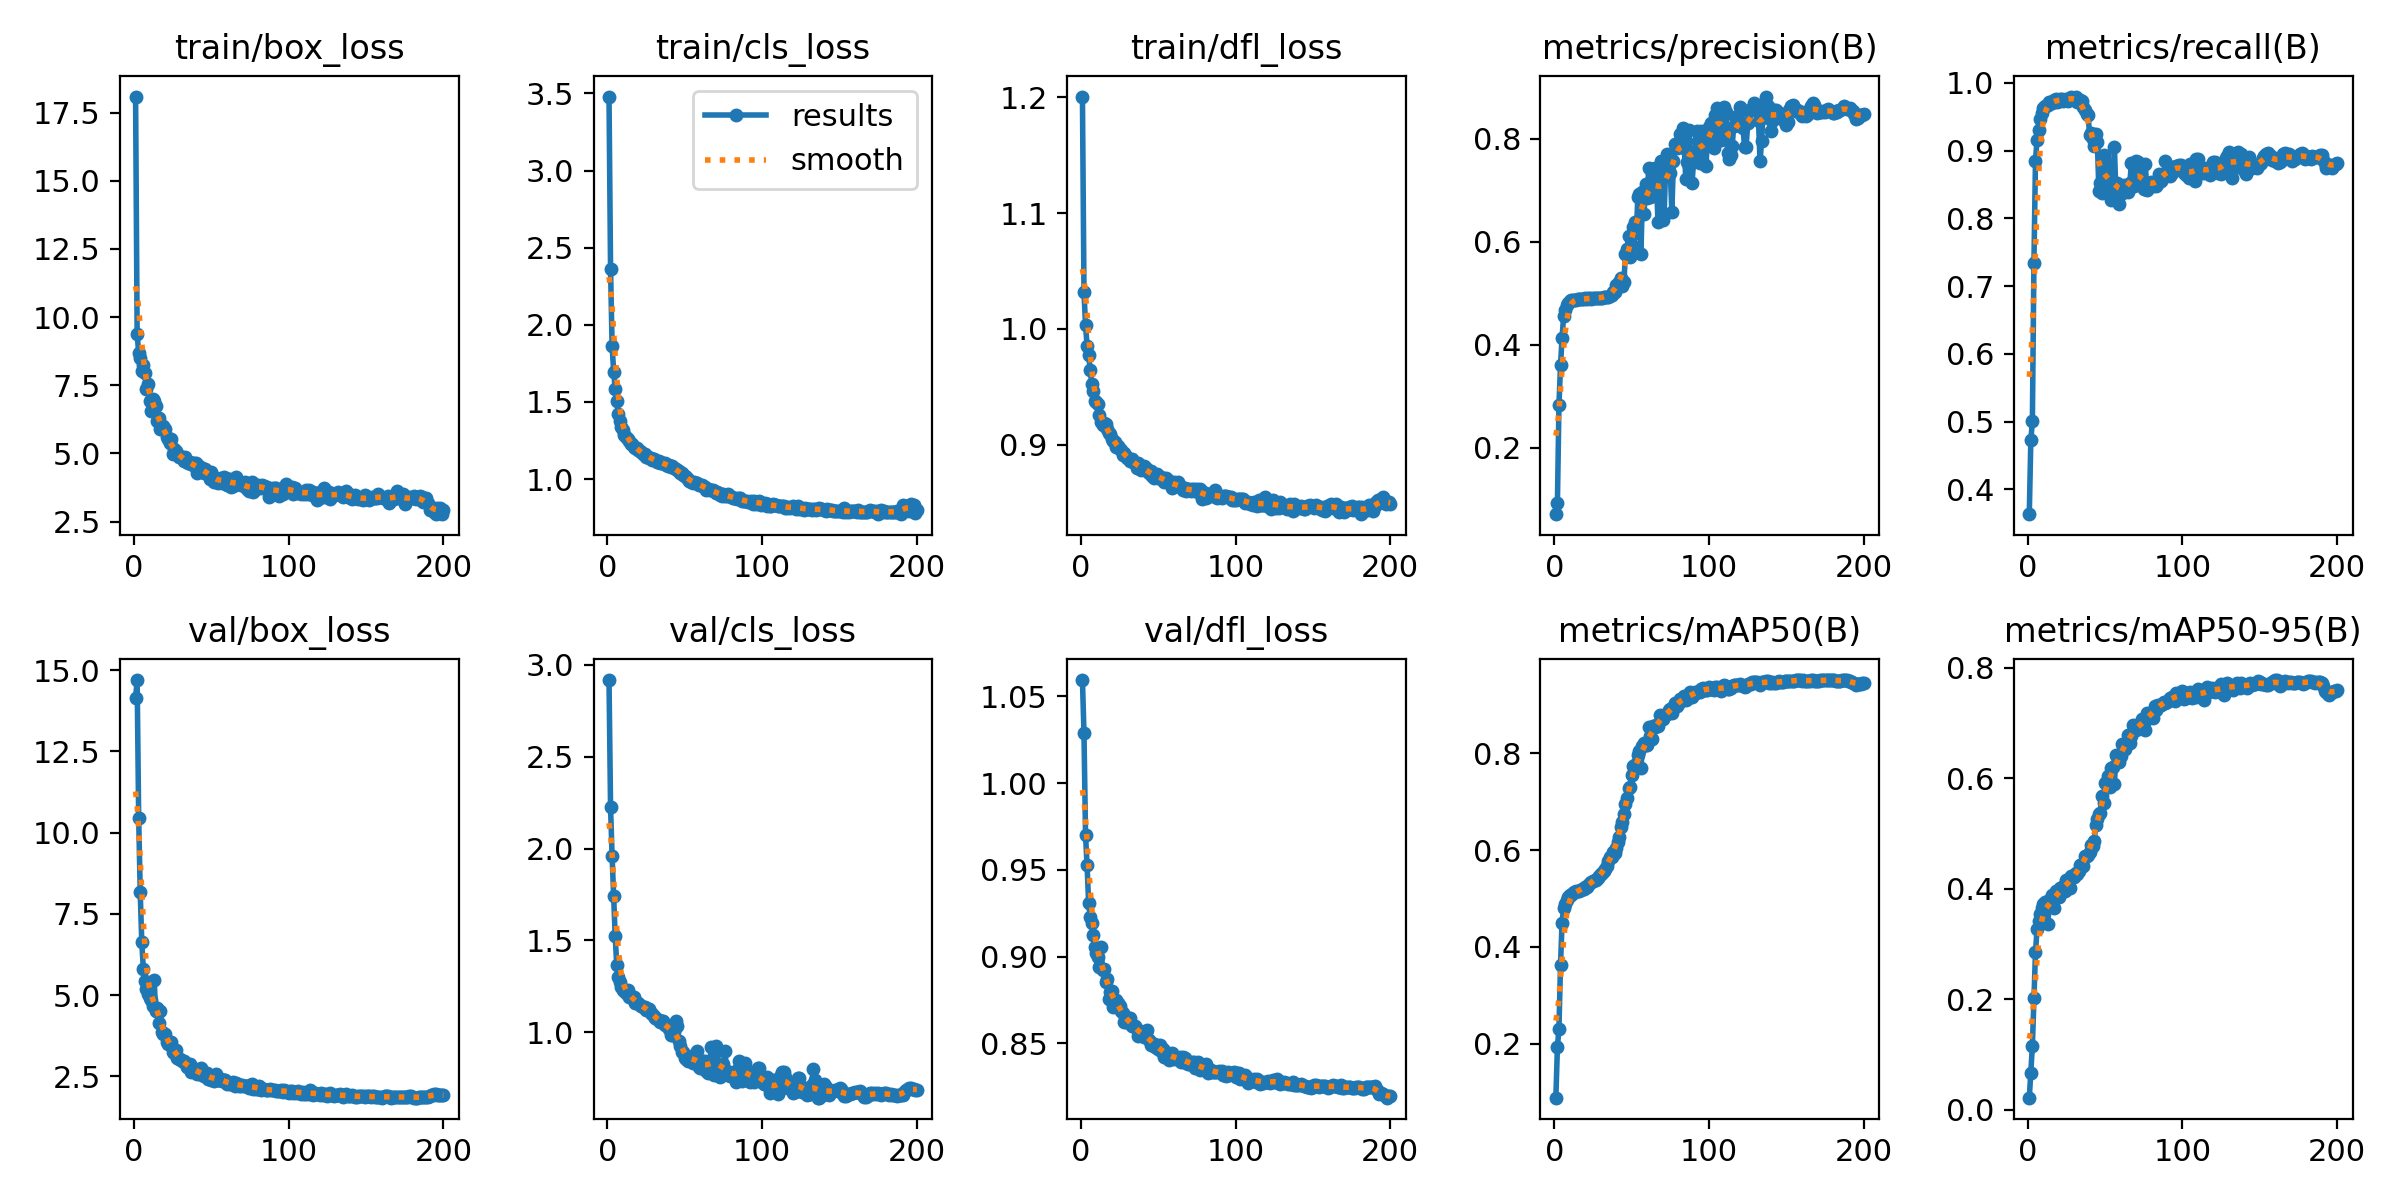

Values plotted in this chart, from the file beside it:
epoch, time, train/box_loss, train/cls_loss, train/dfl_loss, metrics/precision(B), metrics/recall(B), metrics/mAP50(B), metrics/mAP50-95(B), val/box_loss, val/cls_loss, val/dfl_loss, lr/pg0, lr/pg1, lr/pg2
1, 2.527, 18.09, 3.48, 1.201, 0.07119, 0.3636, 0.08841, 0.02149, 14.14, 2.917, 1.059, 3.18841e-05, 3.18841e-05, 0.06815
2, 4.317, 9.395, 2.36, 1.032, 0.09262, 0.473, 0.1927, 0.06671, 14.7, 2.224, 1.029, 6.52134e-05, 6.52134e-05, 0.03485
3, 6.25, 8.673, 1.864, 1.003, 0.2833, 0.5005, 0.2312, 0.115, 10.46, 1.959, 0.9703, 9.85267e-05, 9.85267e-05, 0.001548
4, 8.967, 8.508, 1.696, 0.9856, 0.36, 0.734, 0.3624, 0.2027, 8.16, 1.742, 0.9527, 9.9945e-05, 9.9945e-05, 9.9945e-05
5, 12.06, 8.036, 1.585, 0.9774, 0.413, 0.8849, 0.4486, 0.2845, 6.623, 1.522, 0.931, 9.99023e-05, 9.99023e-05, 9.99023e-05
6, 15.16, 8.241, 1.504, 0.9646, 0.4553, 0.9165, 0.4808, 0.3261, 5.813, 1.366, 0.923, 9.98474e-05, 9.98474e-05, 9.98474e-05
7, 18.23, 7.959, 1.424, 0.9526, 0.4685, 0.9313, 0.4895, 0.3422, 5.425, 1.302, 0.9195, 9.97803e-05, 9.97803e-05, 9.97803e-05
8, 21.28, 7.348, 1.377, 0.9461, 0.4769, 0.947, 0.4969, 0.3547, 5.193, 1.272, 0.9123, 9.97011e-05, 9.97011e-05, 9.97011e-05
9, 24.35, 7.535, 1.339, 0.9381, 0.4811, 0.955, 0.5031, 0.3643, 5.019, 1.245, 0.9056, 9.96097e-05, 9.96097e-05, 9.96097e-05
10, 27.4, 6.93, 1.319, 0.9372, 0.485, 0.9631, 0.5072, 0.372, 4.922, 1.231, 0.9021, 9.95062e-05, 9.95062e-05, 9.95062e-05
11, 30.47, 6.568, 1.287, 0.9351, 0.4863, 0.9654, 0.508, 0.3765, 4.833, 1.226, 0.8997, 9.93906e-05, 9.93906e-05, 9.93906e-05
12, 33.49, 6.983, 1.272, 0.9256, 0.4873, 0.9659, 0.5115, 0.3721, 4.675, 1.214, 0.8942, 9.92629e-05, 9.92629e-05, 9.92629e-05
13, 36.55, 6.918, 1.261, 0.9199, 0.4872, 0.9682, 0.5133, 0.3363, 5.467, 1.229, 0.9056, 9.91232e-05, 9.91232e-05, 9.91232e-05
14, 39.61, 6.748, 1.25, 0.9173, 0.4881, 0.9722, 0.5153, 0.3788, 4.505, 1.194, 0.8921, 9.89715e-05, 9.89715e-05, 9.89715e-05
15, 42.64, 6.187, 1.225, 0.9189, 0.489, 0.9721, 0.5163, 0.3769, 4.597, 1.198, 0.8928, 9.88079e-05, 9.88079e-05, 9.88079e-05
16, 45.73, 6.303, 1.225, 0.9183, 0.4887, 0.9705, 0.5161, 0.3882, 4.131, 1.186, 0.8854, 9.86323e-05, 9.86323e-05, 9.86323e-05
17, 48.73, 5.89, 1.21, 0.9136, 0.4885, 0.975, 0.5183, 0.3653, 4.506, 1.191, 0.8872, 9.84449e-05, 9.84449e-05, 9.84449e-05
18, 51.8, 5.898, 1.203, 0.9099, 0.4891, 0.9766, 0.5186, 0.396, 3.862, 1.158, 0.8758, 9.82456e-05, 9.82456e-05, 9.82456e-05
19, 54.89, 6.008, 1.203, 0.9092, 0.4886, 0.9719, 0.5199, 0.3942, 3.813, 1.158, 0.8797, 9.80345e-05, 9.80345e-05, 9.80345e-05
20, 57.92, 5.905, 1.189, 0.9046, 0.4905, 0.973, 0.5232, 0.3856, 3.809, 1.16, 0.8799, 9.78118e-05, 9.78118e-05, 9.78118e-05
21, 61, 5.591, 1.18, 0.9035, 0.4895, 0.9764, 0.5239, 0.4016, 3.555, 1.15, 0.8711, 9.75773e-05, 9.75773e-05, 9.75773e-05
22, 64.08, 5.515, 1.173, 0.9024, 0.4905, 0.9768, 0.5278, 0.404, 3.479, 1.14, 0.8751, 9.73312e-05, 9.73312e-05, 9.73312e-05
23, 67.12, 5.37, 1.161, 0.8979, 0.4901, 0.9741, 0.5315, 0.3994, 3.513, 1.139, 0.875, 9.70736e-05, 9.70736e-05, 9.70736e-05
24, 70.27, 5.521, 1.165, 0.8992, 0.4898, 0.9752, 0.5349, 0.3961, 3.561, 1.14, 0.8733, 9.68045e-05, 9.68045e-05, 9.68045e-05
25, 73.33, 4.962, 1.143, 0.8962, 0.491, 0.9766, 0.5364, 0.415, 3.234, 1.123, 0.8715, 9.65239e-05, 9.65239e-05, 9.65239e-05
26, 76.37, 5.177, 1.147, 0.8951, 0.4904, 0.9732, 0.5375, 0.4116, 3.21, 1.127, 0.8686, 9.6232e-05, 9.6232e-05, 9.6232e-05
27, 79.38, 5.099, 1.139, 0.8914, 0.4907, 0.9776, 0.5386, 0.4018, 3.314, 1.127, 0.8674, 9.59289e-05, 9.59289e-05, 9.59289e-05
28, 82.44, 4.979, 1.138, 0.8926, 0.4906, 0.979, 0.5415, 0.4227, 3.05, 1.103, 0.8625, 9.56145e-05, 9.56145e-05, 9.56145e-05
29, 85.68, 4.885, 1.126, 0.89, 0.4908, 0.9783, 0.5454, 0.4232, 3.029, 1.1, 0.8621, 9.52889e-05, 9.52889e-05, 9.52889e-05
30, 88.72, 4.888, 1.131, 0.8889, 0.4919, 0.9785, 0.5503, 0.4214, 3.043, 1.09, 0.8625, 9.49524e-05, 9.49524e-05, 9.49524e-05
31, 91.72, 4.837, 1.121, 0.8881, 0.4918, 0.98, 0.552, 0.4283, 2.956, 1.077, 0.8645, 9.46048e-05, 9.46048e-05, 9.46048e-05
32, 94.81, 4.72, 1.114, 0.8863, 0.4925, 0.9722, 0.5566, 0.427, 2.955, 1.071, 0.8644, 9.42464e-05, 9.42464e-05, 9.42464e-05
33, 97.9, 4.883, 1.12, 0.8875, 0.4936, 0.9746, 0.5601, 0.4315, 2.897, 1.064, 0.8602, 9.38772e-05, 9.38772e-05, 9.38772e-05
34, 101, 4.687, 1.108, 0.8854, 0.4934, 0.9742, 0.567, 0.4436, 2.786, 1.057, 0.8598, 9.34973e-05, 9.34973e-05, 9.34973e-05
35, 104, 4.631, 1.107, 0.8846, 0.4935, 0.973, 0.5777, 0.4451, 2.837, 1.059, 0.8599, 9.31067e-05, 9.31067e-05, 9.31067e-05
36, 107.1, 4.681, 1.102, 0.8803, 0.4955, 0.9651, 0.5851, 0.4414, 2.865, 1.06, 0.8585, 9.27057e-05, 9.27057e-05, 9.27057e-05
37, 110.2, 4.607, 1.105, 0.884, 0.4968, 0.96, 0.5849, 0.4585, 2.642, 1.042, 0.8542, 9.22942e-05, 9.22942e-05, 9.22942e-05
38, 113.3, 4.558, 1.093, 0.8795, 0.5032, 0.9536, 0.5956, 0.4596, 2.765, 1.039, 0.8563, 9.18725e-05, 9.18725e-05, 9.18725e-05
39, 116.3, 4.661, 1.087, 0.8779, 0.503, 0.9528, 0.5934, 0.4615, 2.664, 1.036, 0.8548, 9.14405e-05, 9.14405e-05, 9.14405e-05
40, 119.6, 4.634, 1.089, 0.879, 0.5158, 0.9239, 0.6046, 0.4668, 2.669, 1.017, 0.8563, 9.09984e-05, 9.09984e-05, 9.09984e-05
41, 122.9, 4.284, 1.077, 0.8813, 0.5192, 0.9268, 0.6176, 0.4797, 2.579, 0.9879, 0.8535, 9.05463e-05, 9.05463e-05, 9.05463e-05
42, 124.9, 4.55, 1.083, 0.88, 0.5222, 0.918, 0.6274, 0.4767, 2.65, 0.9859, 0.8563, 9.00844e-05, 9.00844e-05, 9.00844e-05
43, 126.8, 4.448, 1.074, 0.8775, 0.5293, 0.9071, 0.6484, 0.4873, 2.75, 1.004, 0.8579, 8.96127e-05, 8.96127e-05, 8.96127e-05
44, 128.6, 4.445, 1.066, 0.8757, 0.5143, 0.9248, 0.6585, 0.5154, 2.528, 1.059, 0.8521, 8.91313e-05, 8.91313e-05, 8.91313e-05
45, 131.7, 4.284, 1.057, 0.8771, 0.5222, 0.9131, 0.6752, 0.5255, 2.502, 1.036, 0.8488, 8.86404e-05, 8.86404e-05, 8.86404e-05
46, 134.7, 4.438, 1.051, 0.8729, 0.5773, 0.8405, 0.6954, 0.5347, 2.525, 0.9522, 0.8499, 8.81401e-05, 8.81401e-05, 8.81401e-05
47, 137.9, 4.281, 1.038, 0.871, 0.587, 0.8517, 0.7069, 0.5379, 2.59, 0.9265, 0.8496, 8.76305e-05, 8.76305e-05, 8.76305e-05
48, 141, 4.248, 1.039, 0.8741, 0.6109, 0.8374, 0.7279, 0.5682, 2.421, 0.8926, 0.848, 8.71117e-05, 8.71117e-05, 8.71117e-05
49, 144.1, 4.076, 1.026, 0.8747, 0.5712, 0.894, 0.7311, 0.5549, 2.485, 0.8922, 0.8491, 8.65839e-05, 8.65839e-05, 8.65839e-05
50, 147.3, 4.326, 1.022, 0.8714, 0.5943, 0.8843, 0.7555, 0.5908, 2.367, 0.861, 0.8465, 8.60473e-05, 8.60473e-05, 8.60473e-05
51, 150.5, 4.187, 1.012, 0.8716, 0.628, 0.8585, 0.7736, 0.5915, 2.469, 0.8534, 0.8491, 8.55018e-05, 8.55018e-05, 8.55018e-05
52, 153.6, 3.961, 0.9979, 0.8723, 0.6382, 0.8475, 0.7754, 0.6046, 2.364, 0.8454, 0.8454, 8.49477e-05, 8.49477e-05, 8.49477e-05
53, 156.6, 4.048, 0.9872, 0.8699, 0.6173, 0.8716, 0.7783, 0.5844, 2.569, 0.8667, 0.8467, 8.43851e-05, 8.43851e-05, 8.43851e-05
54, 159.7, 3.895, 0.9827, 0.8682, 0.6867, 0.8267, 0.7961, 0.6184, 2.368, 0.8483, 0.8424, 8.38141e-05, 8.38141e-05, 8.38141e-05
55, 162.7, 3.946, 0.9777, 0.8713, 0.6932, 0.8304, 0.8047, 0.6205, 2.381, 0.8341, 0.844, 8.32349e-05, 8.32349e-05, 8.32349e-05
56, 166, 4.11, 0.9836, 0.8694, 0.5761, 0.9062, 0.7696, 0.5889, 2.427, 0.879, 0.8447, 8.26477e-05, 8.26477e-05, 8.26477e-05
57, 169, 3.908, 0.9762, 0.8682, 0.697, 0.8384, 0.8155, 0.6414, 2.363, 0.8497, 0.8406, 8.20525e-05, 8.20525e-05, 8.20525e-05
58, 172.1, 4.135, 0.9768, 0.8657, 0.6533, 0.8519, 0.8202, 0.6391, 2.369, 0.8966, 0.8423, 8.14495e-05, 8.14495e-05, 8.14495e-05
59, 175.1, 4.111, 0.9647, 0.8628, 0.7117, 0.8212, 0.817, 0.6295, 2.367, 0.8116, 0.8444, 8.08389e-05, 8.08389e-05, 8.08389e-05
60, 178.1, 3.825, 0.9594, 0.8674, 0.6856, 0.8357, 0.817, 0.6402, 2.253, 0.8075, 0.8412, 8.02208e-05, 8.02208e-05, 8.02208e-05
... 140 more rows
